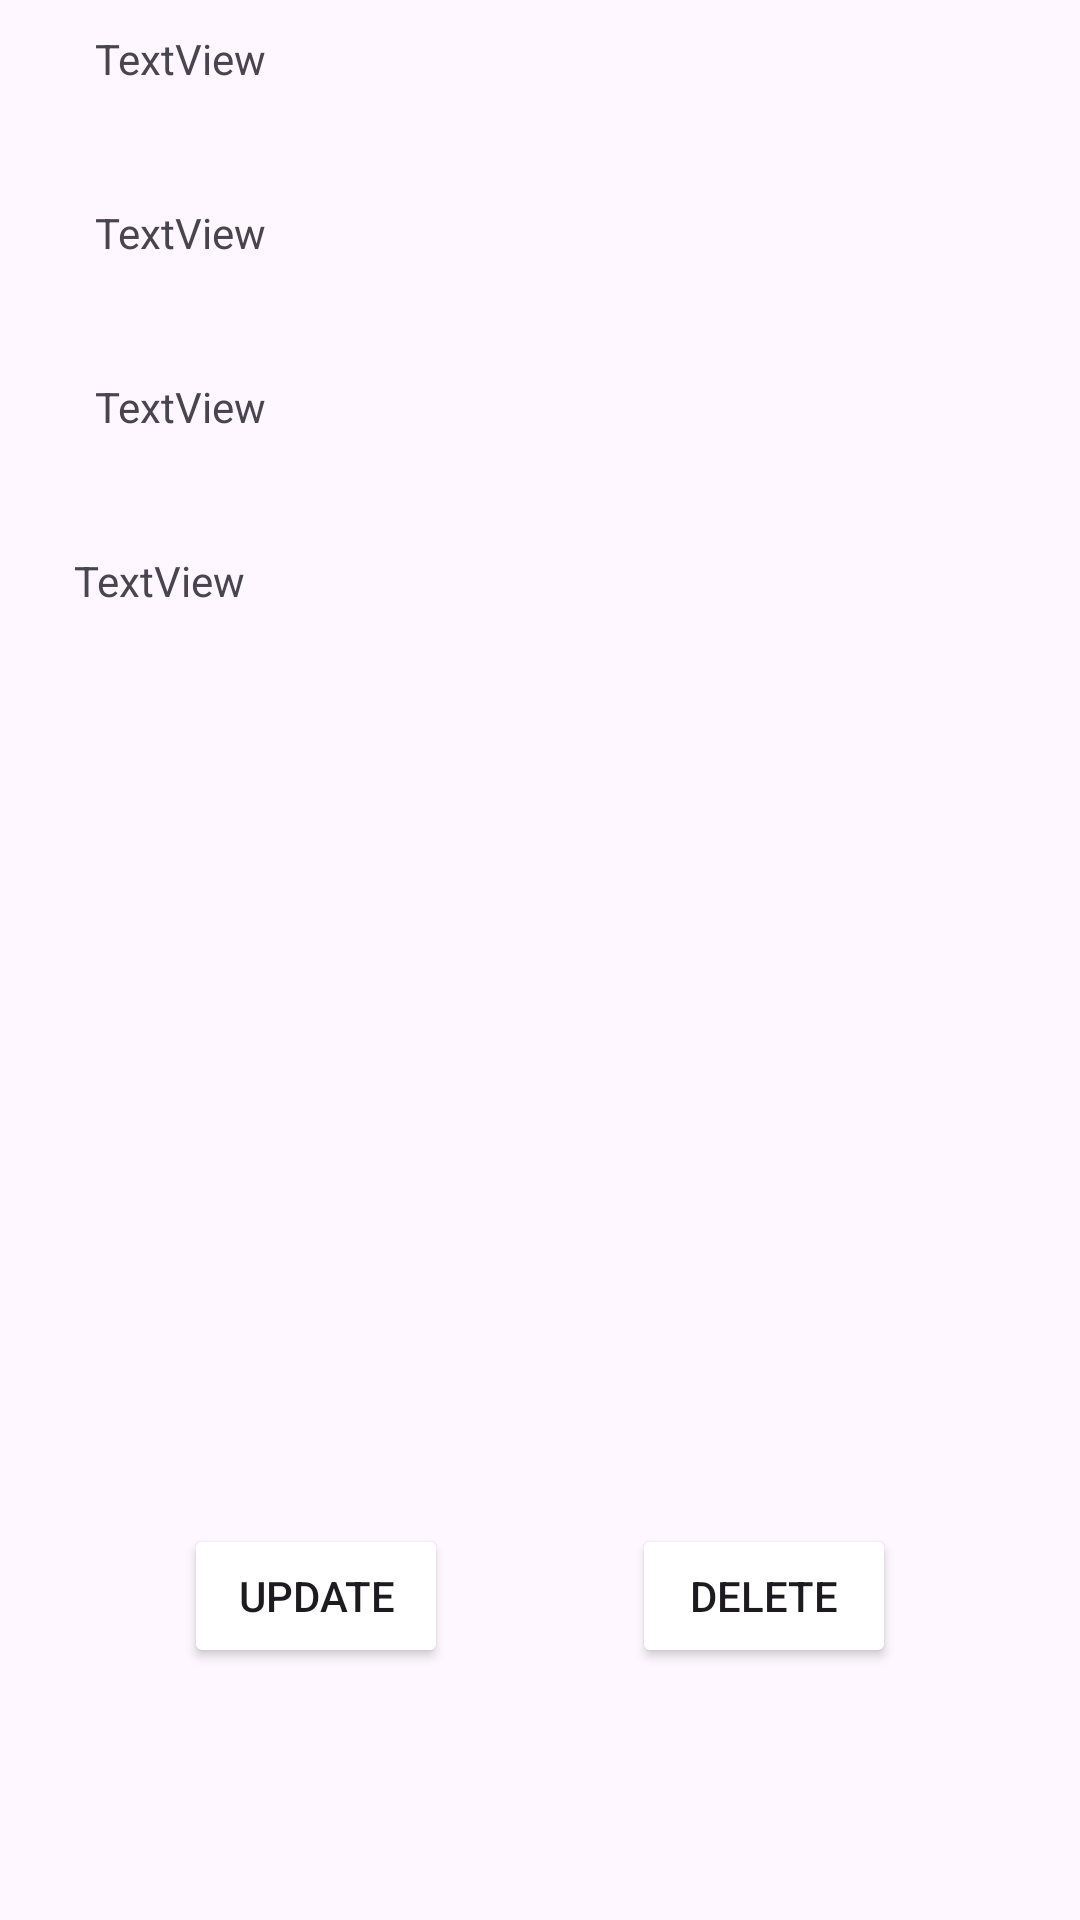

This screen was rendered from an Android layout file. Write that file and the resources it references.
<!-- AndroidManifest.xml: application theme Theme.BadHabitTracker -->
<!-- res/layout/itemviewholder.xml -->
<?xml version="1.0" encoding="utf-8"?>
<androidx.constraintlayout.widget.ConstraintLayout xmlns:android="http://schemas.android.com/apk/res/android"
    xmlns:app="http://schemas.android.com/apk/res-auto"
    xmlns:tools="http://schemas.android.com/tools"
    android:layout_width="match_parent"
    android:layout_height="match_parent">

    <TextView
        android:id="@+id/viewHodertextView1"
        android:layout_width="297dp"
        android:layout_height="58dp"
        android:layout_marginTop="10dp"
        android:text="TextView"
        app:layout_constraintBottom_toTopOf="@+id/ViewHoldertextView2"
        app:layout_constraintEnd_toEndOf="parent"
        app:layout_constraintHorizontal_bias="0.5"
        app:layout_constraintStart_toStartOf="parent"
        app:layout_constraintTop_toTopOf="parent"
        app:layout_constraintVertical_bias="0.412" />

    <TextView
        android:id="@+id/ViewHoldertextView2"
        android:layout_width="297dp"
        android:layout_height="58dp"
        android:text="TextView"
        app:layout_constraintBottom_toTopOf="@+id/viewHolderText3"
        app:layout_constraintEnd_toEndOf="parent"
        app:layout_constraintHorizontal_bias="0.5"
        app:layout_constraintStart_toStartOf="parent"
        app:layout_constraintTop_toBottomOf="@+id/viewHodertextView1" />

    <TextView
        android:id="@+id/viewHolderText3"
        android:layout_width="297dp"
        android:layout_height="58dp"
        android:text="TextView"
        app:layout_constraintBottom_toTopOf="@+id/viewHoldertext4"
        app:layout_constraintEnd_toEndOf="parent"
        app:layout_constraintHorizontal_bias="0.5"
        app:layout_constraintStart_toStartOf="parent"
        app:layout_constraintTop_toBottomOf="@+id/ViewHoldertextView2" />

    <TextView
        android:id="@+id/viewHoldertext4"
        android:layout_width="297dp"
        android:layout_height="58dp"
        android:layout_marginEnd="24dp"
        android:text="TextView"
        app:layout_constraintEnd_toEndOf="parent"
        app:layout_constraintHorizontal_bias="0.633"
        app:layout_constraintStart_toStartOf="parent"
        app:layout_constraintTop_toBottomOf="@+id/viewHolderText3" />

    <Button
        android:id="@+id/update"
        android:layout_width="wrap_content"
        android:layout_height="wrap_content"
        android:layout_marginBottom="84dp"
        android:backgroundTint="@color/update"
        android:text="@string/Update"
        app:layout_constraintBottom_toBottomOf="parent"
        app:layout_constraintEnd_toStartOf="@+id/delete"
        app:layout_constraintHorizontal_bias="0.5"
        app:layout_constraintStart_toStartOf="parent"
        app:layout_constraintTop_toTopOf="@+id/delete" />

    <Button
        android:id="@+id/delete"
        android:layout_width="wrap_content"
        android:layout_height="wrap_content"
        android:layout_marginBottom="84dp"
        android:backgroundTint="@color/deete"
        android:text="@string/Delete"
        app:layout_constraintBottom_toBottomOf="parent"
        app:layout_constraintEnd_toEndOf="parent"
        app:layout_constraintHorizontal_bias="0.5"
        app:layout_constraintStart_toEndOf="@+id/update" />

</androidx.constraintlayout.widget.ConstraintLayout>
<!-- resources referenced by this layout -->
<resources>
  <string name="Delete">Delete</string>
  <string name="Update">Update</string>
  <style name="Theme.BadHabitTracker" parent="Base.Theme.BadHabitTracker" />
  <style name="Base.Theme.BadHabitTracker" parent="Theme.Material3.DayNight.NoActionBar">
          
          
      </style>
</resources>
